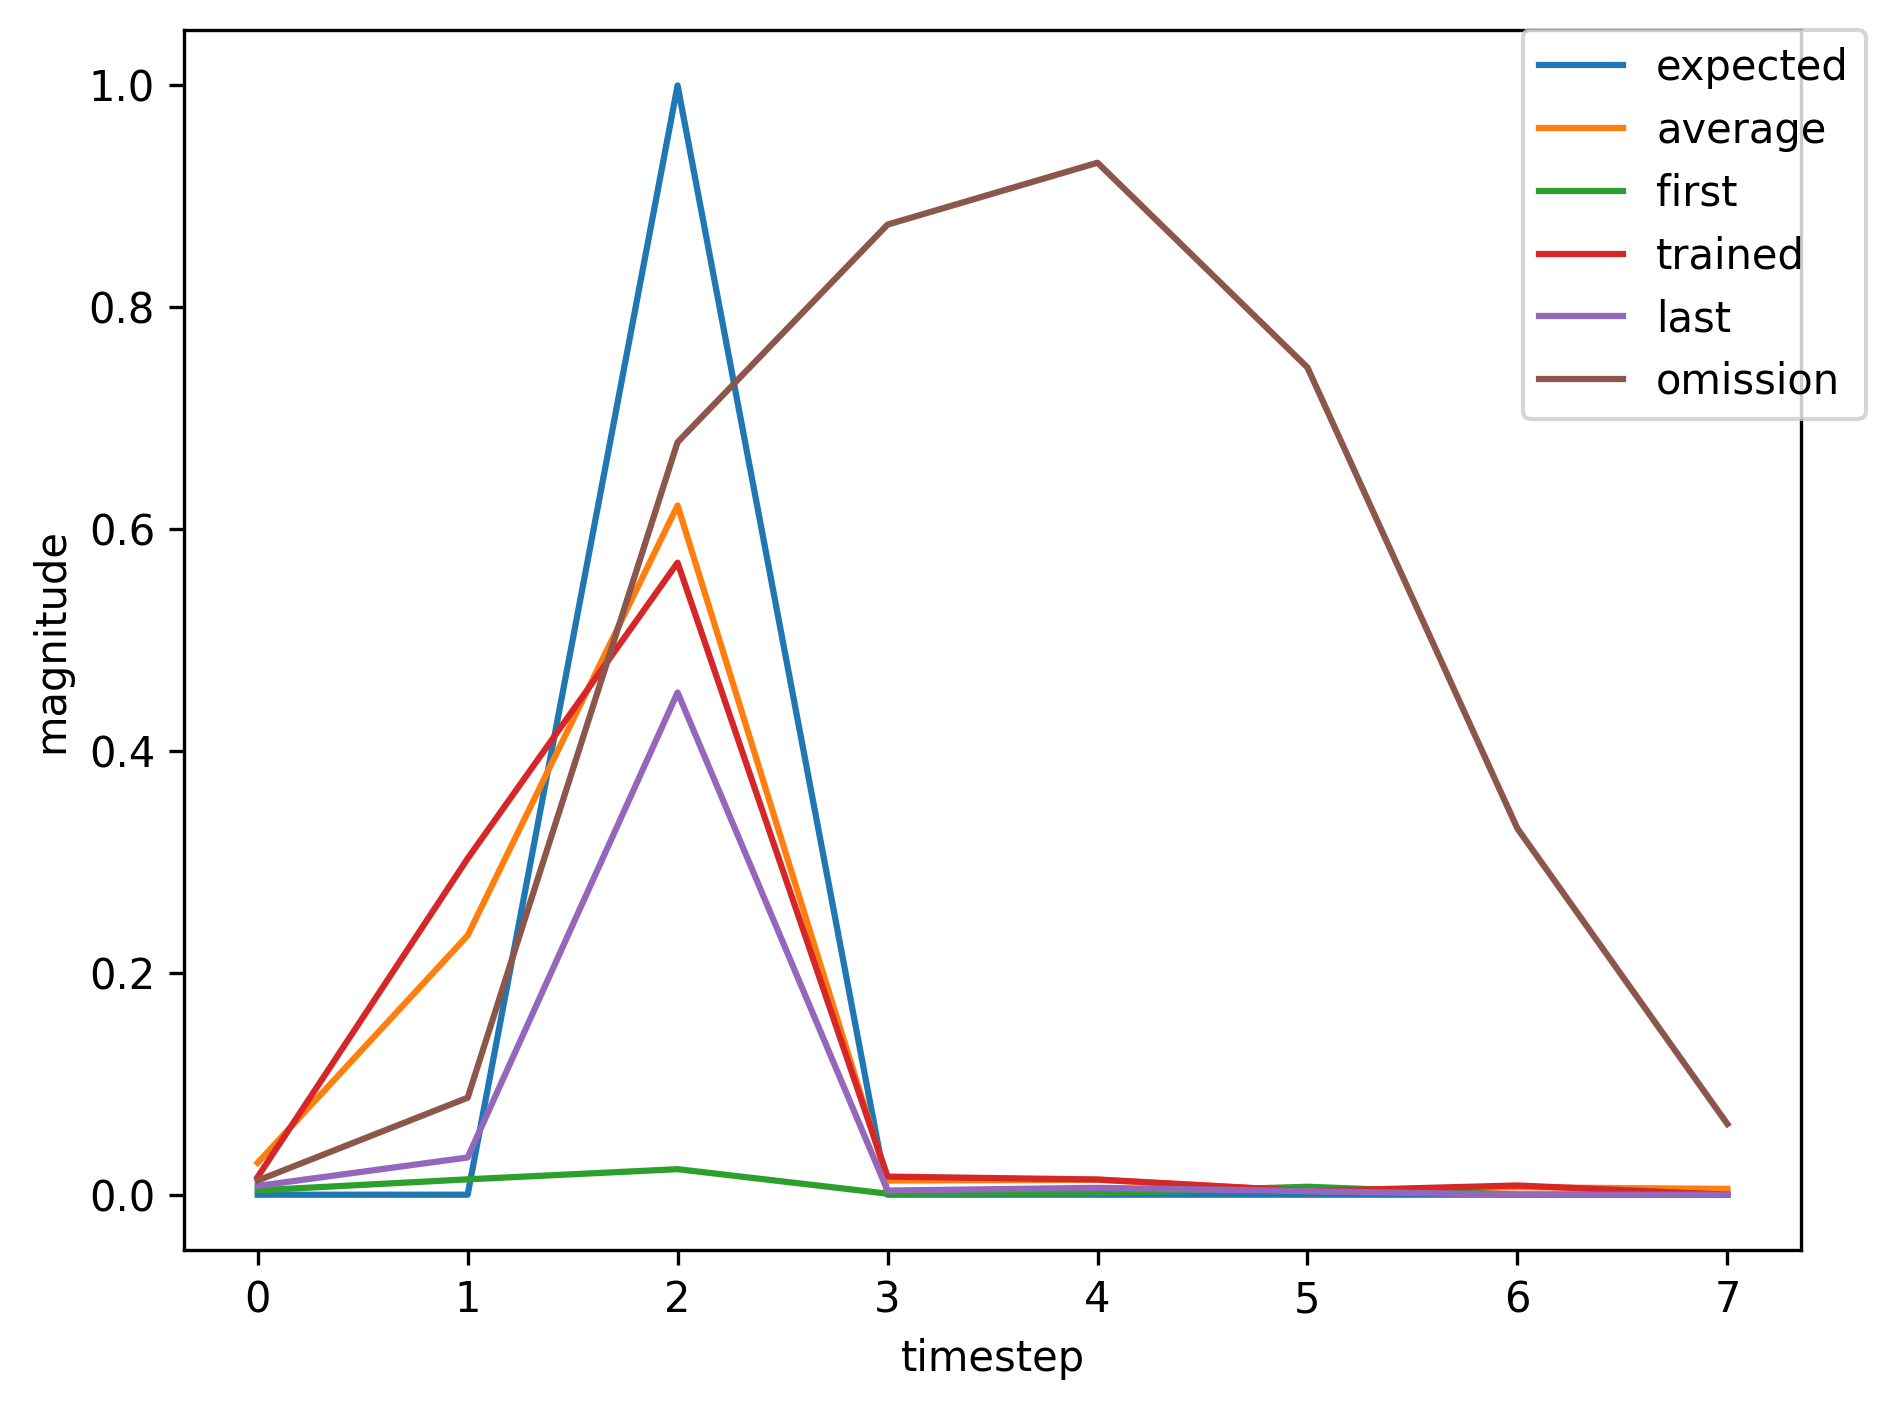

Source data for this figure (header and first rows):
, input, expected_output, network_output
0, 1.0, 0, 0.003901
1, 0.0, 0, 0.01386
2, 2.0, 1, 0.02301
3, 0.0, 0, 0.0009248
4, 0.0, 0, 0.001435
5, 0.0, 0, 0.00716
6, 1.0, 0, 0.01725
7, 0.0, 0, 0.3803
8, 2.0, 1, 0.6805
9, 0.0, 0, 0.01906
10, 0.0, 0, 0.01768
11, 0.0, 0, 0.003461
12, 0.0, 0, 0.009824
13, 0.0, 0, 0.01283
14, 1.0, 0, 0.05718
15, 0.0, 0, 0.2534
16, 2.0, 1, 0.8719
17, 0.0, 0, 0.01686
18, 0.0, 0, 0.0204
19, 0.0, 0, 0.002772
20, 1.0, 0, 0.007403
21, 0.0, 0, 0.0326
22, 2.0, 1, 0.4303
23, 0.0, 0, 0.00361
24, 0.0, 0, 0.005554
25, 0.0, 0, 0.003269
26, 0.0, 0, 0.01307
27, 1.0, 0, 0.01966
28, 0.0, 0, 0.4498
29, 2.0, 1, 0.6157
30, 0.0, 0, 0.01977
31, 0.0, 0, 0.01577
32, 0.0, 0, 0.003336
33, 0.0, 0, 0.00842
34, 1.0, 0, 0.01154
35, 0.0, 0, 0.2618
36, 2.0, 1, 0.4141
37, 0.0, 0, 0.01424
38, 0.0, 0, 0.008641
39, 0.0, 0, 0.003711
40, 0.0, 0, 0.009587
41, 1.0, 0, 0.01602
42, 0.0, 0, 0.3031
43, 2.0, 1, 0.5698
44, 0.0, 0, 0.01631
45, 0.0, 0, 0.01372
46, 0.0, 0, 0.00325
47, 0.0, 0, 0.008332
48, 1.0, 0, 0.01164
49, 0.0, 0, 0.2581
50, 2.0, 1, 0.417
51, 0.0, 0, 0.0141
52, 0.0, 0, 0.008629
53, 0.0, 0, 0.003649
54, 0.0, 0, 0.0094
55, 0.0, 0, 0.0156
56, 1.0, 0, 0.05333
57, 0.0, 0, 0.3375
58, 2.0, 1, 0.8686
59, 0.0, 0, 0.01871
... 296 more rows
